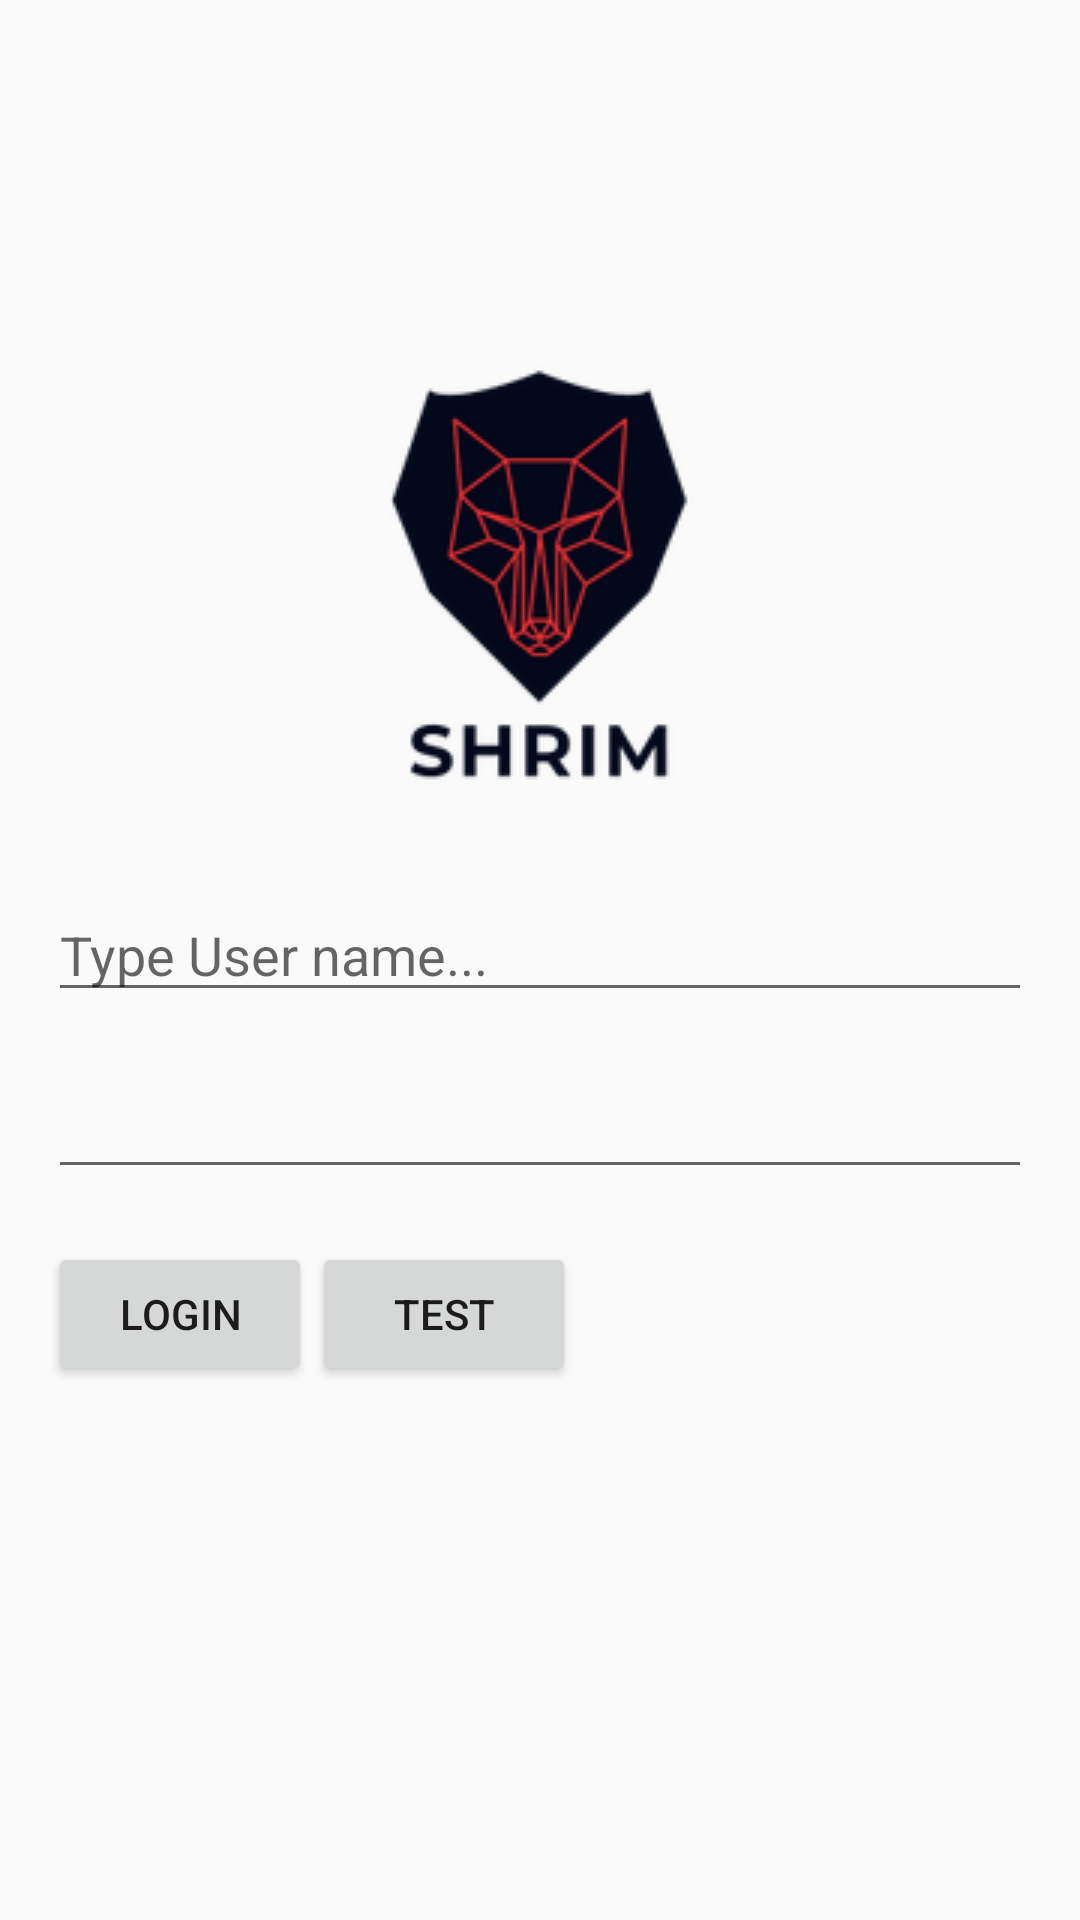

Android layout source for this screen:
<!-- AndroidManifest.xml: activity theme AppIndexTheme -->
<!-- res/layout/activity_main.xml -->
<?xml version="1.0" encoding="utf-8"?>
<RelativeLayout xmlns:android="http://schemas.android.com/apk/res/android"
    xmlns:tools="http://schemas.android.com/tools"
    android:layout_width="fill_parent"
    android:layout_height="fill_parent"
    android:paddingLeft="@dimen/content_layout_padding_left"
    android:paddingRight="@dimen/content_layout_padding_right"
    tools:context=".MainActivity">

    <LinearLayout
        android:layout_width="match_parent"
        android:layout_height="wrap_content"
        android:layout_alignParentStart="true"
        android:layout_alignParentLeft="true"
        android:id="@+id/sec"
        android:paddingTop="20mm"
        android:paddingBottom="5mm"
        android:orientation="vertical">

        <ImageView
            android:id="@+id/iv_your_image"
            android:layout_width="wrap_content"
            android:layout_height="wrap_content"
            android:layout_gravity="center_horizontal"
            android:background="@drawable/logo_shrim"
            />

    </LinearLayout>

    <LinearLayout
        android:layout_width="match_parent"
        android:layout_height="wrap_content"
        android:layout_alignParentStart="true"
        android:layout_alignParentLeft="true"
        android:layout_below="@+id/sec"
        android:id="@id/usernameT"
        android:paddingBottom="3mm">


        <EditText
            android:id="@+id/username"
            android:layout_width="fill_parent"
            android:layout_height="wrap_content"
            android:hint="@string/username_hint" />

    </LinearLayout>

    <LinearLayout
        android:layout_width="match_parent"
        android:layout_height="wrap_content"
        android:layout_alignParentStart="true"
        android:layout_alignParentLeft="true"
        android:layout_below="@+id/usernameT"
        android:id="@+id/passT"
        android:paddingBottom="3mm">

        <EditText
            android:id="@+id/password"
            android:layout_width="fill_parent"
            android:layout_height="wrap_content"
            android:layout_weight="1"
            android:ems="10"
            android:inputType="textPassword" />

    </LinearLayout>

    <LinearLayout
        android:layout_width="match_parent"
        android:layout_height="wrap_content"
        android:layout_alignParentStart="true"
        android:layout_alignParentLeft="true"
        android:layout_below="@+id/passT">

        <Button android:id="@+id/login"
            android:layout_width="wrap_content"
            android:layout_height="wrap_content"
            android:text="Login"
            android:onClick="getLogin" />

        <Button android:id="@+id/base"
            android:layout_width="wrap_content"
            android:layout_height="wrap_content"
            android:text="Test"
            android:onClick="testMe"/>

    </LinearLayout>

</RelativeLayout>
<!-- resources referenced by this layout -->
<resources>
  <dimen name="content_layout_padding_left">16dp</dimen>
  <dimen name="content_layout_padding_right">16dp</dimen>
  <!-- drawable logo_shrim: png bitmap (drawable-v24, 11948 bytes) -->
  <string name="username_hint">Type User name...</string>
  <style name="AppIndexTheme" parent="Theme.AppCompat.Light.NoActionBar">
          <item name="colorPrimary">@color/colorPrimary</item>
          <item name="colorPrimaryDark">@color/colorPrimaryDark</item>
          <item name="colorAccent">@color/colorAccent</item>
      </style>
  <!-- not gathered from this repository: default colours our renderer supplied (Android Studio template values) -->
  <color name="colorPrimary">#FF6200EE</color>
  <color name="colorPrimaryDark">#FF3700B3</color>
  <color name="colorAccent">#FF03DAC5</color>
</resources>
